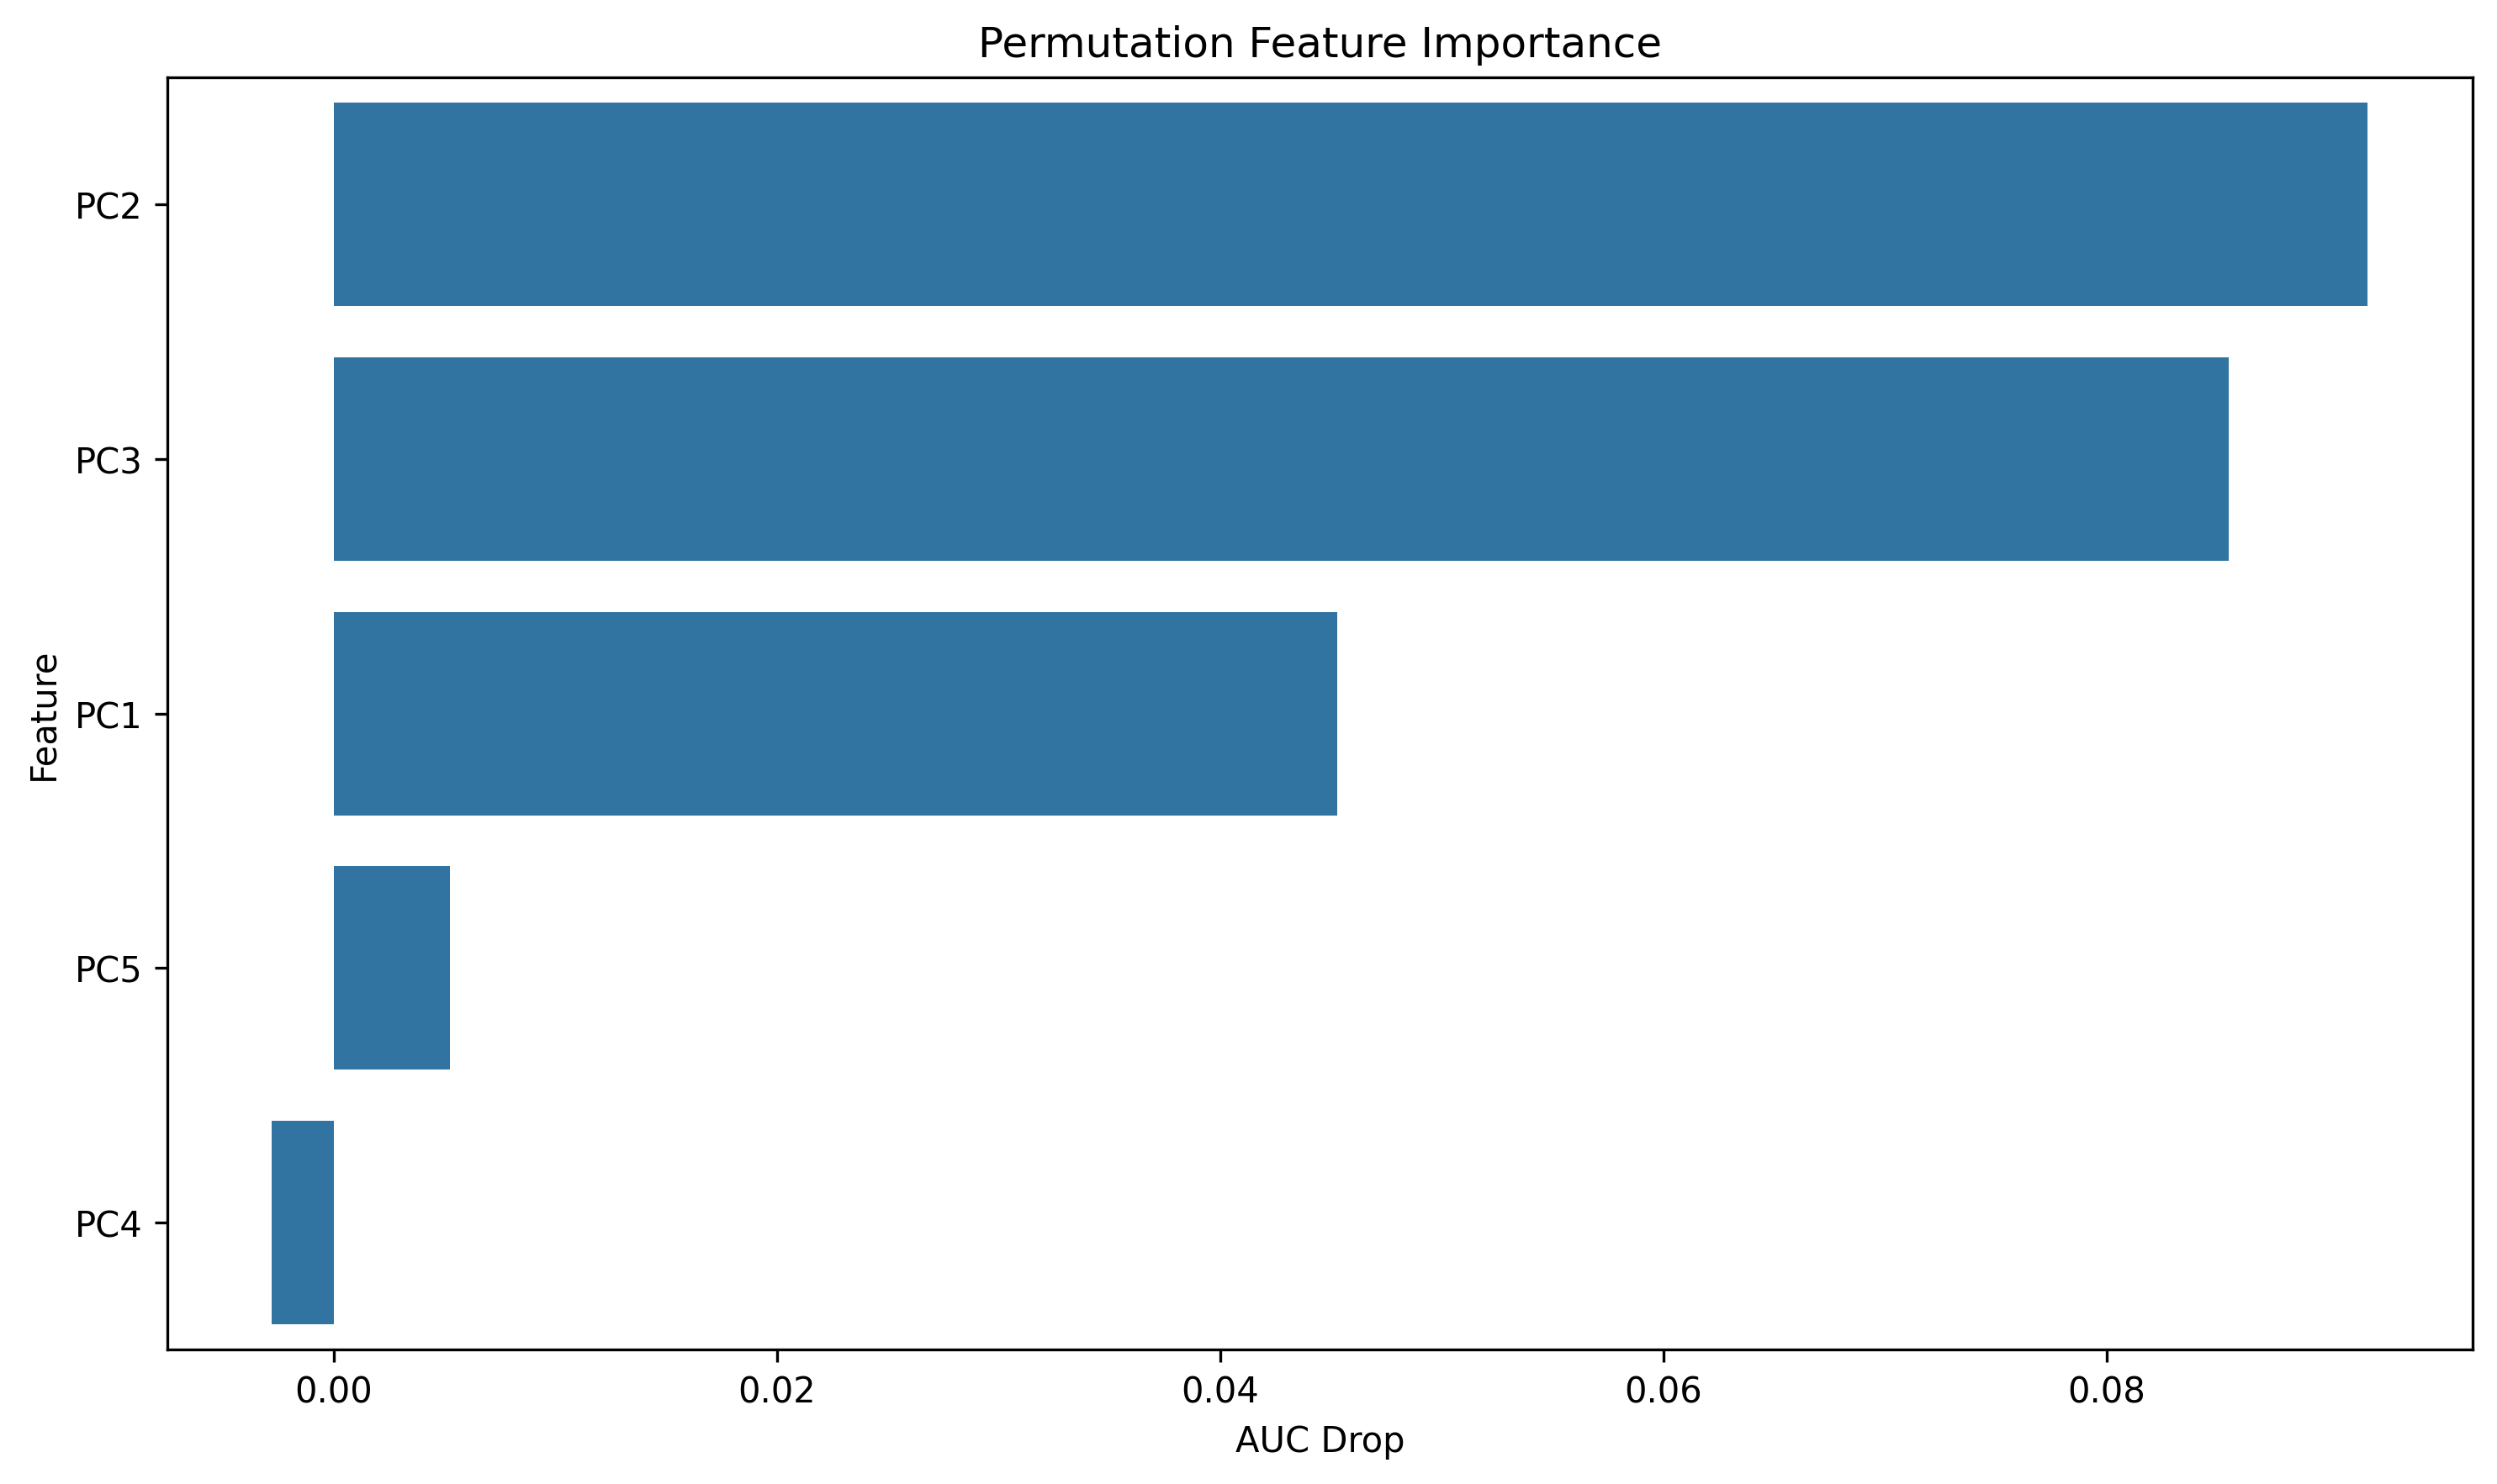

The file beside this chart, header and first rows:
feature, importance
PC2, 0.09179
PC3, 0.08551
PC1, 0.0453
PC5, 0.005262
PC4, -0.002778
